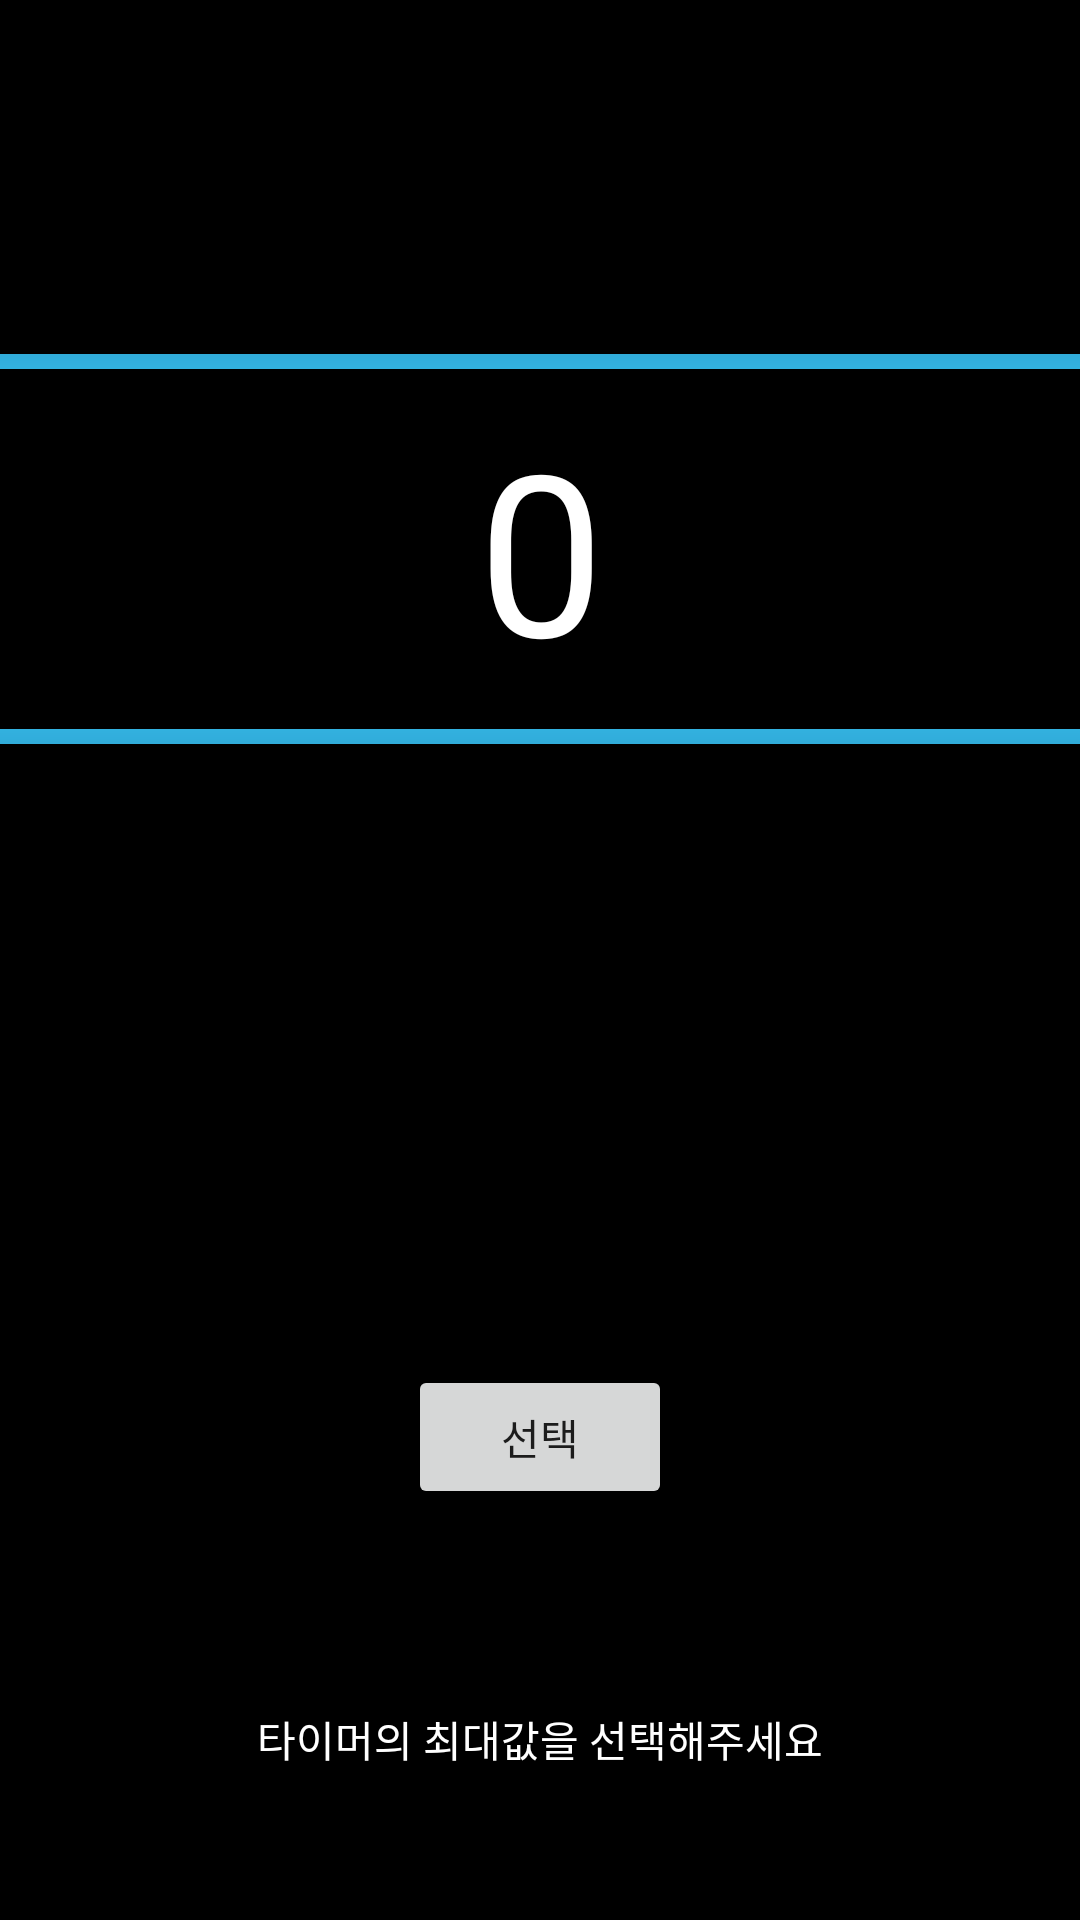

The Android layout XML behind this screen, and the referenced resources:
<!-- AndroidManifest.xml: application theme AppTheme -->
<!-- res/layout/activity_bomb.xml -->
<?xml version="1.0" encoding="utf-8"?>
<RelativeLayout xmlns:android="http://schemas.android.com/apk/res/android"
    xmlns:tools="http://schemas.android.com/tools"
    android:layout_width="match_parent"
    android:layout_height="match_parent"
    android:background="@android:color/background_dark"
    tools:context="com.game.happyhome.woosung.BombActivity">

    <NumberPicker
        android:id="@+id/picker"
        android:layout_width="match_parent"
        android:layout_height="wrap_content"
        android:layout_alignParentLeft="true"
        android:layout_alignParentStart="true"
        android:layout_alignParentTop="true"
        android:layout_marginTop="93dp"
        android:scaleX="2.5"
        android:scaleY="2.5"
        android:descendantFocusability="blocksDescendants"
        android:theme="@style/AppTheme.Picker" />

    <ImageView
        android:id="@+id/bomb"
        android:layout_width="match_parent"
        android:layout_height="match_parent"
        android:layout_alignParentStart="true"
        android:layout_alignParentLeft="true"
        android:layout_alignParentTop="true" />

    <Button
        android:id="@+id/button"
        android:layout_width="wrap_content"
        android:layout_height="wrap_content"
        android:layout_alignParentBottom="true"
        android:layout_centerHorizontal="true"
        android:layout_marginBottom="137dp"
        android:onClick="onButtonClicked"
        android:text="선택" />

    <TextView
        android:id="@+id/textView"
        android:layout_width="wrap_content"
        android:layout_height="wrap_content"
        android:layout_alignParentBottom="true"
        android:layout_centerHorizontal="true"
        android:layout_marginBottom="50dp"
        android:text="타이머의 최대값을 선택해주세요"
        android:textColor="@android:color/background_light" />

</RelativeLayout>
<!-- resources referenced by this layout -->
<resources>
  <style name="AppTheme.Picker" parent="Theme.AppCompat.Light.NoActionBar">
          <item name="android:textColorPrimary">#ffffffff</item>
          <item name="colorControlNormal">#ff33b5e5</item>
          <item name="android:textColorHighlight">@color/colorPrimary</item>
          <item name="android:textSize">30dp</item>
  
  
      </style>
  <style name="AppTheme" parent="Theme.AppCompat.Light.DarkActionBar">
          
          <item name="colorPrimary">@color/colorPrimary</item>
          <item name="colorPrimaryDark">@color/colorPrimaryDark</item>
          <item name="colorAccent">@color/colorAccent</item>
      </style>
  <!-- not gathered from this repository: default colours our renderer supplied (Android Studio template values) -->
  <color name="colorPrimary">#FF6200EE</color>
  <color name="colorPrimaryDark">#FF3700B3</color>
  <color name="colorAccent">#FF03DAC5</color>
</resources>
